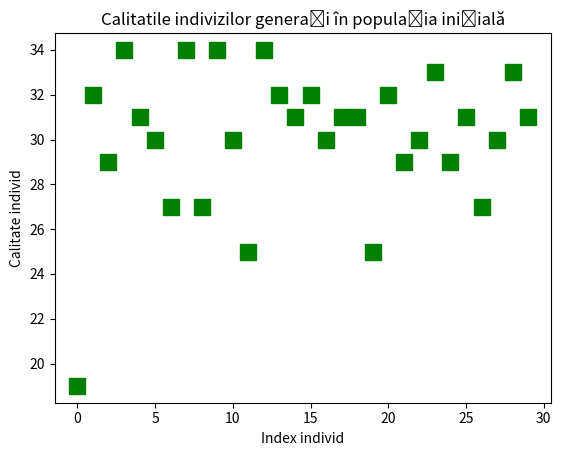

Python code for this plot:
import numpy as np
import matplotlib.pyplot as grafic


#f. obiectiv
def foNR(x):
    # functia obiectiv pentru problema reginelor

    # I: x - individul (permutarea) evaluat(a), n-dimensiunea problemei
    # E: c - calitate (numarul de perechi de regine care nu se ataca

    n=x.size
    c = n*(n-1)/2
    for i in range(n-1):
        for j in range(i+1,n):
            if abs(i-j)==abs(x[i]-x[j]):
                c-=1
    return c


#figurarea populatiei prin punctele (indice individ, calitate) - pentru a vedea variabilitatea in populatie
def reprezinta_pop(pop,dim,n):
    #fig = grafic.figure()
    x=[i for i in range(dim)]
    y=[pop[i][n] for i in range(dim)]
    grafic.plot(x,y,"gs",markersize=11)
    grafic.title("Calitatile indivizilor generați în populația inițială")
    grafic.xlabel("Index individ")
    grafic.ylabel("Calitate individ")
    grafic.show()


#genereaza populatia initiala
#I:
# n - dimensiunea prolemei
# dim - numarul de indivizi din populatie
#E: pop - populatia initiala
def gen(n,dim):
    #defineste o variabila ndarray cu toate elementelo nule
    pop=np.zeros((dim,n+1),dtype=int)
    for i in range(dim):
        #genereaza candidatul permutare cu n elemente
        pop[i,:n]=np.random.permutation(n)
        pop[i,n]=foNR(pop[i,:])
    reprezinta_pop(pop, dim, n)
    return pop


if __name__=="__main__":
    p = gen(8, 30)
    print(p)


#sau apel in consolă
#import generare_init as gi
#p=gi.gen(8,30)
